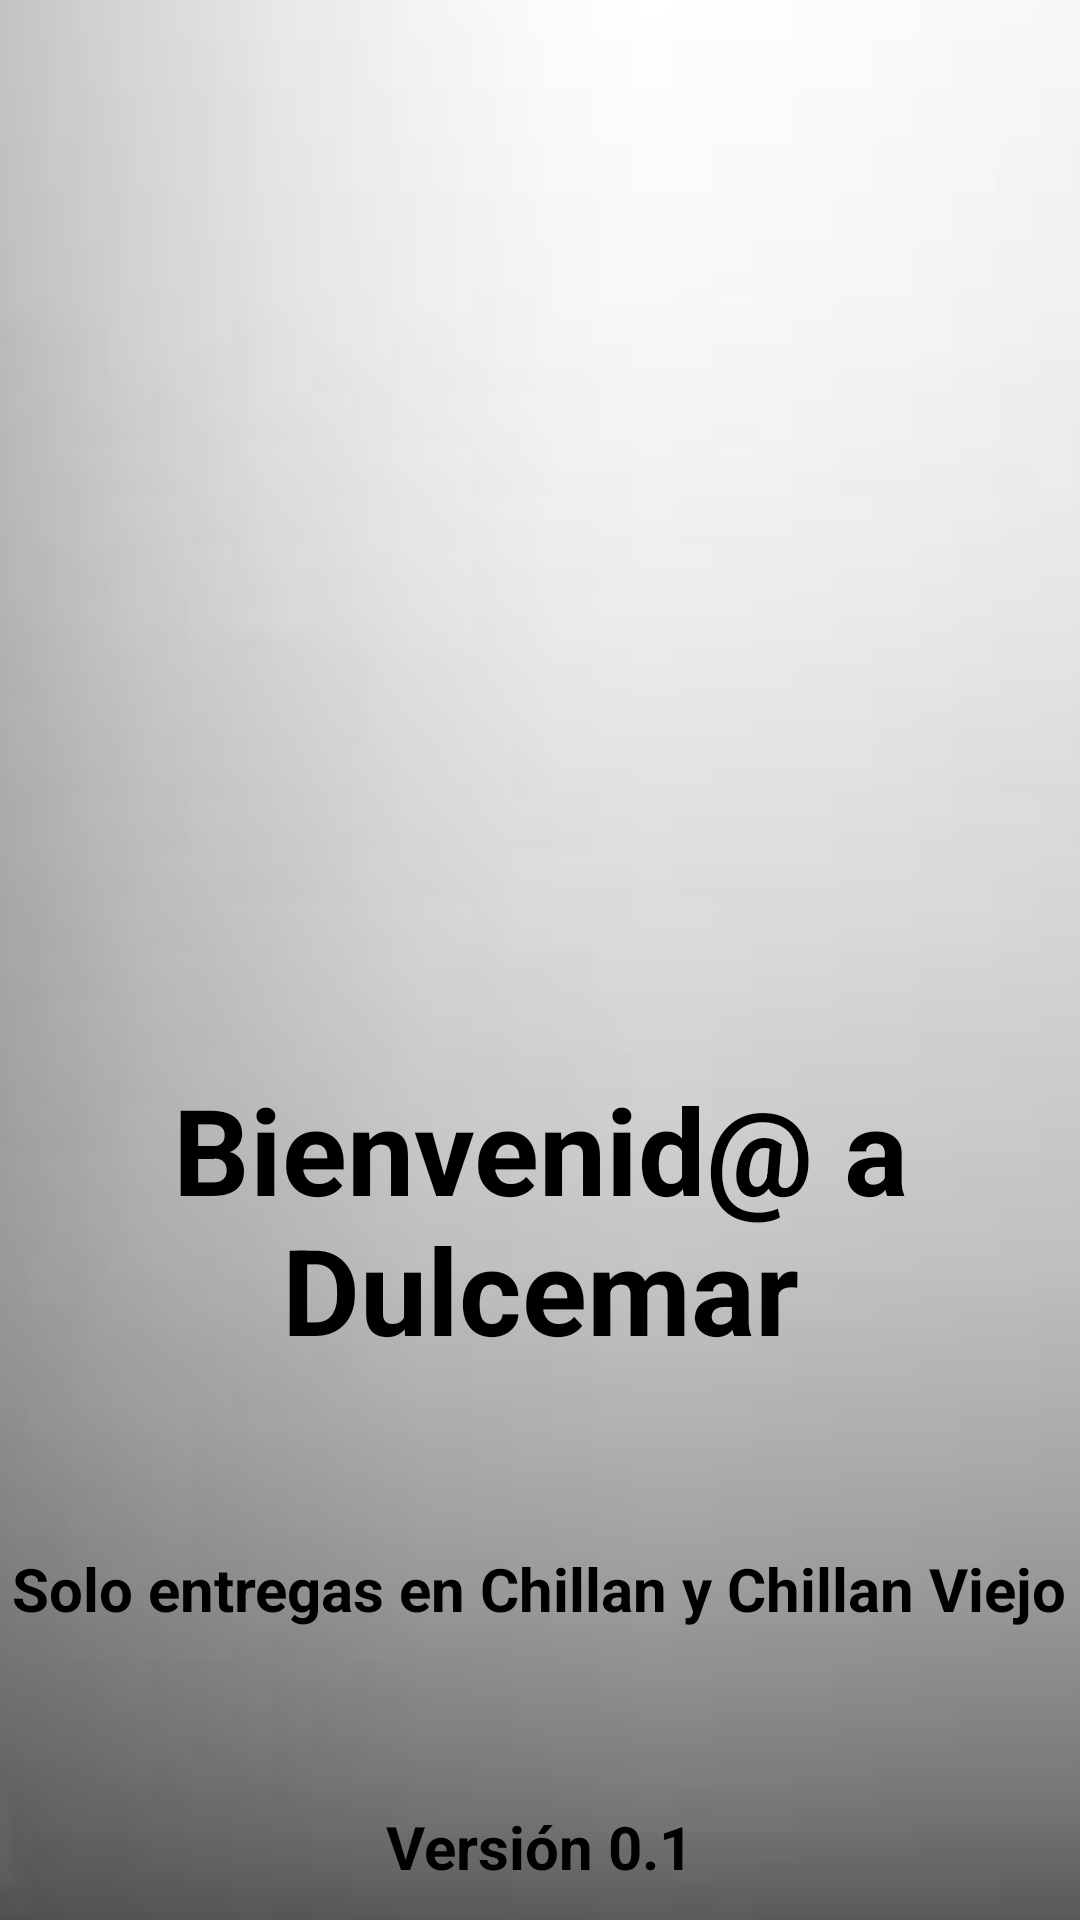

Produce the Android XML layout that renders to this screen, including the resource entries it uses.
<!-- AndroidManifest.xml: application theme Theme.DulceMar -->
<!-- res/layout/activity_splash.xml -->
<?xml version="1.0" encoding="utf-8"?>
<LinearLayout
    xmlns:android="http://schemas.android.com/apk/res/android"
    xmlns:app="http://schemas.android.com/apk/res-auto"
    xmlns:tools="http://schemas.android.com/tools"
    android:id="@+id/main"
    android:layout_width="match_parent"
    android:layout_height="match_parent"
    android:orientation="vertical"
    tools:context=".Splash"
    android:background="@drawable/grayblur">

    
    <LinearLayout
        android:layout_width="match_parent"
        android:layout_height="match_parent"
        android:layout_weight="3">

    </LinearLayout>

    
    <LinearLayout
        android:layout_width="match_parent"
        android:layout_height="match_parent"
        android:layout_weight="2">

        <RelativeLayout
            android:layout_width="match_parent"
            android:layout_height="match_parent">

            <ImageView
                android:layout_width="220dp"
                android:layout_height="220dp"
                android:src="@drawable/torta_splash"
                android:layout_centerInParent="true">

            </ImageView>
        </RelativeLayout>
    </LinearLayout>

    
    <LinearLayout
        android:layout_width="match_parent"
        android:layout_height="match_parent"
        android:layout_weight="3">

    </LinearLayout>

    
    <LinearLayout
        android:layout_width="match_parent"
        android:layout_height="match_parent"
        android:orientation="vertical"
        android:layout_weight="2">

        <LinearLayout
            android:layout_width="match_parent"
            android:layout_height="match_parent"
            android:layout_weight="1">

            <RelativeLayout
                android:layout_width="match_parent"
                android:layout_height="match_parent">

                <TextView
                    android:layout_width="wrap_content"
                    android:layout_height="wrap_content"
                    android:text="Bienvenid@ a Dulcemar"
                    android:textSize="40dp"
                    android:textStyle="bold"
                    android:textColor="@color/black"
                    android:textAlignment="center"
                    android:layout_centerInParent="true">

                </TextView>
            </RelativeLayout>
        </LinearLayout>

        <LinearLayout
            android:layout_width="match_parent"
            android:layout_height="match_parent"
            android:layout_weight="1">

            <RelativeLayout
                android:layout_width="match_parent"
                android:layout_height="match_parent">

                <TextView
                    android:layout_width="wrap_content"
                    android:layout_height="wrap_content"
                    android:text="Solo entregas en Chillan y Chillan Viejo"
                    android:textSize="20dp"
                    android:textStyle="bold"
                    android:textColor="@color/black"
                    android:textAlignment="center"
                    android:layout_centerInParent="true">

                </TextView>
            </RelativeLayout>
        </LinearLayout>


    </LinearLayout>

    
    <LinearLayout
        android:layout_width="match_parent"
        android:layout_height="match_parent"
        android:layout_weight="3">

        <RelativeLayout
            android:layout_width="match_parent"
            android:layout_height="match_parent">

            <TextView
                android:layout_width="wrap_content"
                android:layout_height="wrap_content"
                android:text="Versión 0.1"
                android:textSize="20dp"
                android:textStyle="bold"
                android:textColor="@color/black"
                android:layout_centerInParent="true">

            </TextView>
        </RelativeLayout>

    </LinearLayout>

</LinearLayout>
<!-- resources referenced by this layout -->
<resources>
  <color name="black">#FF000000</color>
  <!-- drawable grayblur: png bitmap (drawable, 15321 bytes) -->
  <style name="Theme.DulceMar" parent="Base.Theme.DulceMar" />
  <style name="Base.Theme.DulceMar" parent="Theme.Material3.DayNight.NoActionBar">
          
          
      </style>
</resources>
